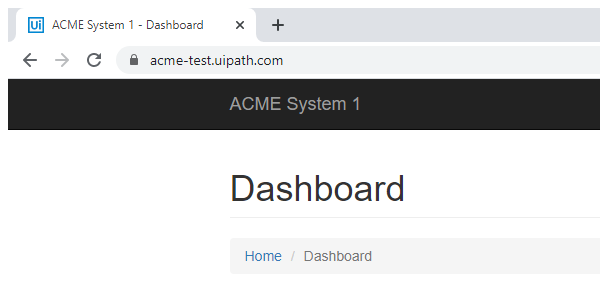
Task: Robotic Enterprise Framework
Workflow: acme_close

Step 1: Attach Browser 'chrome.exe ACME' in window 'ACME System 1 - *' (chrome.exe)

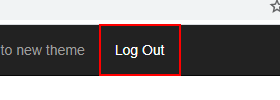
Step 2: click on the link 'Log Out'
